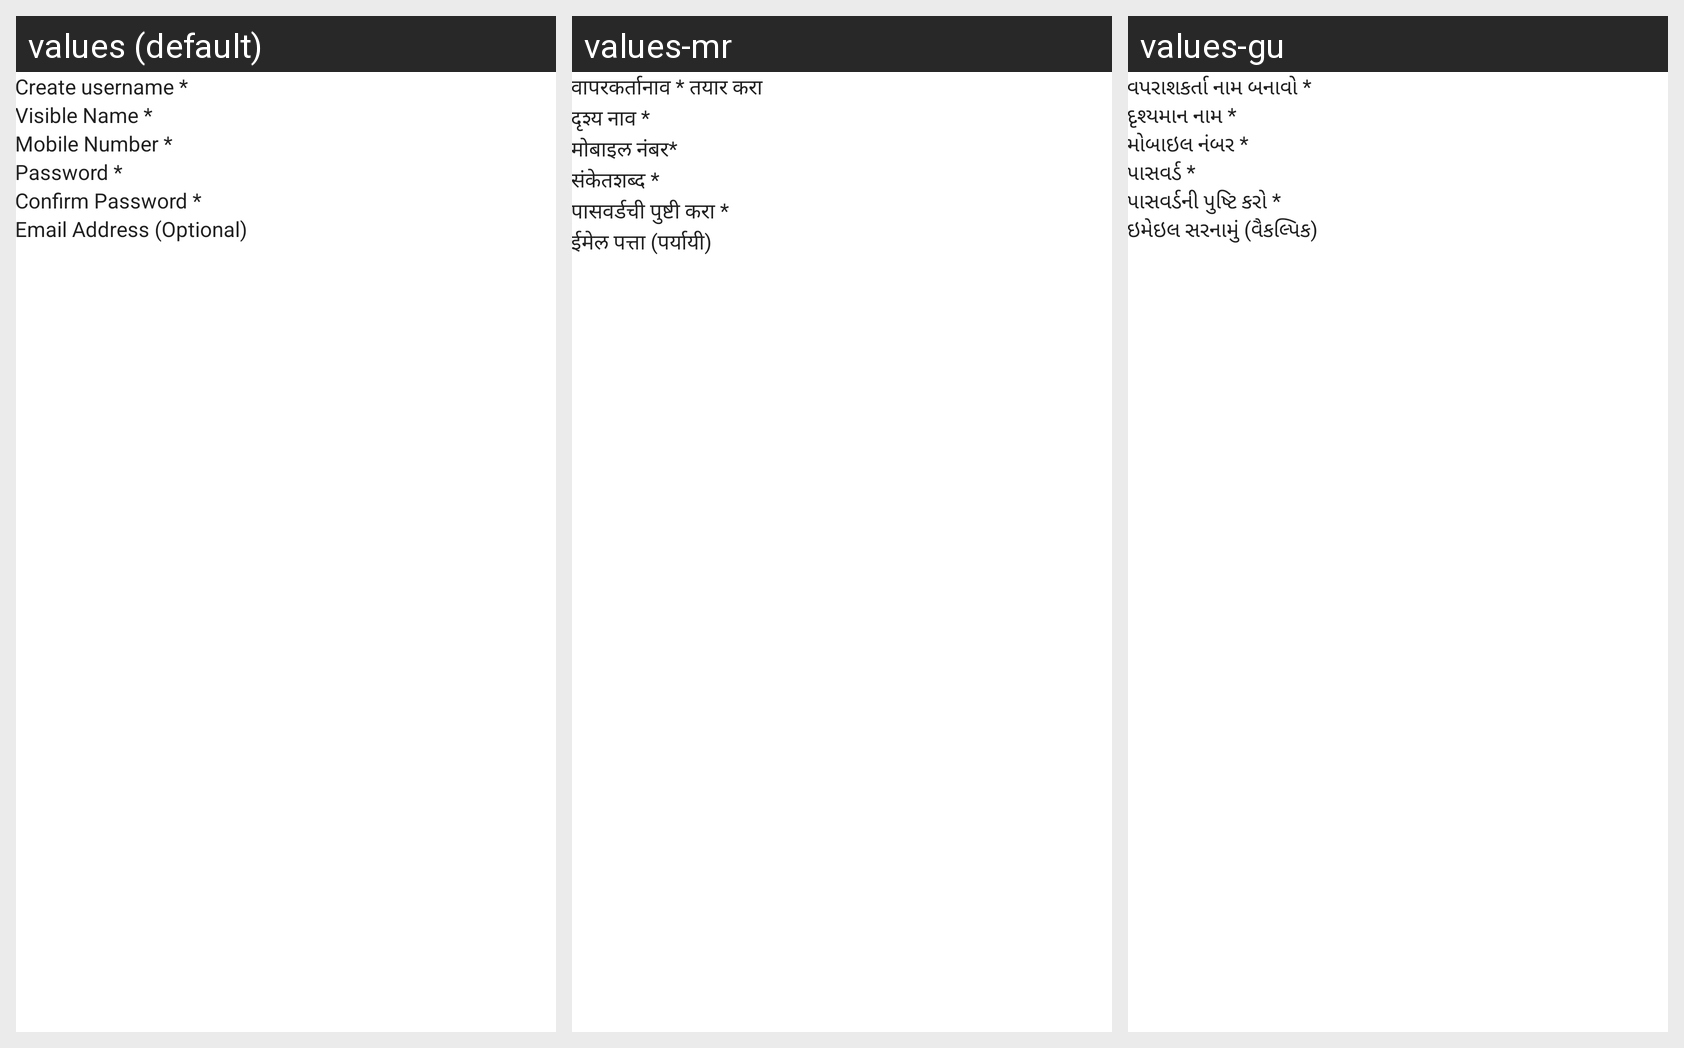

The Android screen above is rendered under several locales of the same app. Produce the string resources it draws, with the default and per-locale values.
Android screen res/layout/activity_sign_up.xml rendered under 3 locales, left to right: values (default), values-mr, values-gu. Device: Nexus 5 (rendered at 1080×1920; each locale shown at half size, 540×960, under a caption strip naming it); theme AppTheme.NoActionBar.
Other locales in the repository, not shown: values-bn, values-hi, values-te.
Strings drawn on this screen, with the default value and each locale's value (text and hints the layout hard-codes, and strings that could not be matched under every locale, appear in the picture but are not listed):

CreateUsernames
  values: Create username *
  values-mr: वापरकर्तानाव * तयार करा
  values-gu: વપરાશકર્તા નામ બનાવો *

VisibleNames
  values: Visible Name *
  values-mr: दृश्य नाव *
  values-gu: દૃશ્યમાન નામ *

MobileNumbers
  values: Mobile Number *
  values-mr: मोबाइल नंबर*
  values-gu: મોબાઇલ નંબર *

Passwords
  values: Password *
  values-mr: संकेतशब्द *
  values-gu: પાસવર્ડ *

ConfirmPasswords
  values: Confirm Password *
  values-mr: पासवर्डची पुष्टी करा *
  values-gu: પાસવર્ડની પુષ્ટિ કરો *

EmailAddressoptional
  values: Email Address (Optional)
  values-mr: ईमेल पत्ता (पर्यायी)
  values-gu: ઇમેઇલ સરનામું (વૈકલ્પિક)
